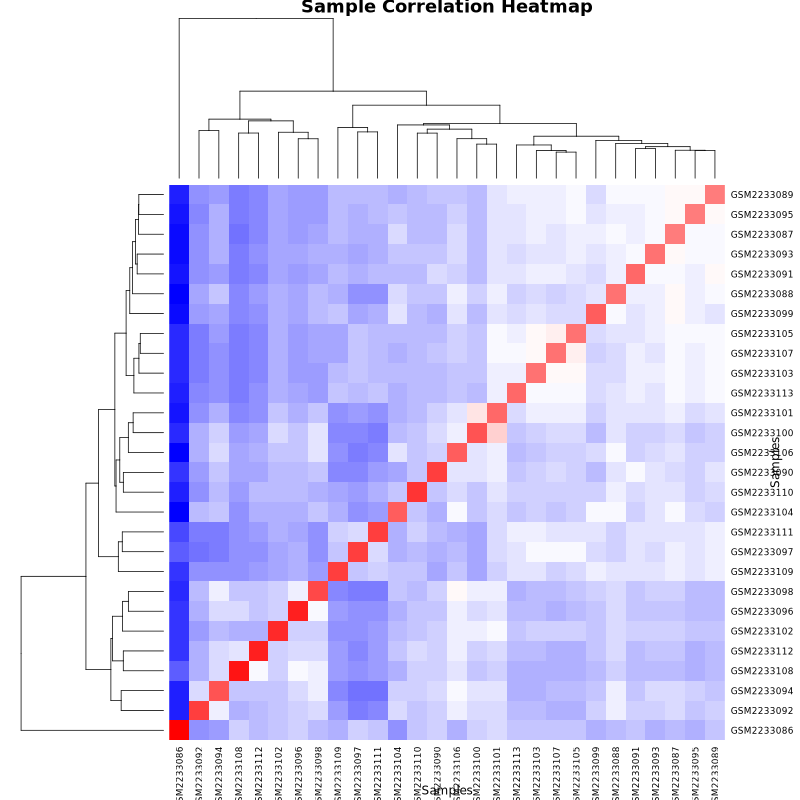

Data behind this chart, as committed beside it:
, GSM2233086, GSM2233087, GSM2233088, GSM2233089, GSM2233090, GSM2233091, GSM2233092, GSM2233093, GSM2233094, GSM2233095, GSM2233096, GSM2233097, GSM2233098, GSM2233099, GSM2233100, GSM2233101, GSM2233102, GSM2233103, GSM2233104, GSM2233105, GSM2233106, GSM2233107, GSM2233108
GSM2233086, 1, 0.7274, 0.7282, 0.7354, 0.75, 0.7384, 0.6939, 0.7237, 0.7064, 0.7204, 0.7486, 0.7433, 0.7291, 0.7214, 0.745, 0.7526, 0.7419, 0.74, 0.6953, 0.7398, 0.7201, 0.7401, 0.7434
GSM2233087, 0.7274, 1, 0.9047, 0.9061, 0.8575, 0.8976, 0.8268, 0.9017, 0.8465, 0.9061, 0.8353, 0.8489, 0.8445, 0.8922, 0.8586, 0.8901, 0.8423, 0.8914, 0.8783, 0.8936, 0.8794, 0.8904, 0.806
GSM2233088, 0.7282, 0.9047, 1, 0.8952, 0.8653, 0.8883, 0.8418, 0.8904, 0.8616, 0.8902, 0.843, 0.8294, 0.853, 0.886, 0.8673, 0.8873, 0.8452, 0.874, 0.8748, 0.8767, 0.8899, 0.872, 0.8166
GSM2233089, 0.7354, 0.9061, 0.8952, 1, 0.8616, 0.8986, 0.8187, 0.8964, 0.832, 0.9029, 0.8292, 0.8487, 0.8312, 0.8767, 0.8513, 0.8856, 0.8358, 0.892, 0.8471, 0.8939, 0.8619, 0.893, 0.8026
GSM2233090, 0.75, 0.8575, 0.8653, 0.8616, 1, 0.8734, 0.8192, 0.8612, 0.8437, 0.8476, 0.8333, 0.8066, 0.8445, 0.8374, 0.8607, 0.8701, 0.8389, 0.8488, 0.8248, 0.8517, 0.8609, 0.858, 0.8208
GSM2233091, 0.7384, 0.8976, 0.8883, 0.8986, 0.8734, 1, 0.8199, 0.8962, 0.8318, 0.8907, 0.8318, 0.8444, 0.8336, 0.8757, 0.8532, 0.883, 0.8397, 0.8846, 0.8497, 0.8833, 0.8635, 0.8856, 0.8082
GSM2233092, 0.6939, 0.8268, 0.8418, 0.8187, 0.8192, 0.8199, 1, 0.8222, 0.845, 0.8109, 0.8205, 0.7607, 0.8311, 0.8211, 0.8289, 0.8301, 0.8106, 0.8025, 0.8295, 0.8007, 0.8441, 0.8008, 0.8005
GSM2233093, 0.7237, 0.9017, 0.8904, 0.8964, 0.8612, 0.8962, 0.8222, 1, 0.8437, 0.8991, 0.8364, 0.8382, 0.8423, 0.8803, 0.8543, 0.8834, 0.8405, 0.8827, 0.8591, 0.8858, 0.8721, 0.8811, 0.8074
GSM2233094, 0.7064, 0.8465, 0.8616, 0.832, 0.8437, 0.8318, 0.845, 0.8437, 1, 0.8383, 0.8464, 0.7683, 0.8627, 0.8286, 0.8533, 0.853, 0.8309, 0.8158, 0.841, 0.8245, 0.8696, 0.8187, 0.8272
GSM2233095, 0.7204, 0.9061, 0.8902, 0.9029, 0.8476, 0.8907, 0.8109, 0.8991, 0.8383, 1, 0.8267, 0.8444, 0.8289, 0.8807, 0.8466, 0.8813, 0.8329, 0.8881, 0.8562, 0.8941, 0.8653, 0.8859, 0.7981
GSM2233096, 0.7486, 0.8353, 0.843, 0.8292, 0.8333, 0.8318, 0.8205, 0.8364, 0.8464, 0.8267, 1, 0.8047, 0.8648, 0.8342, 0.8434, 0.8496, 0.8394, 0.8278, 0.8238, 0.8295, 0.8587, 0.8239, 0.8441
GSM2233097, 0.7433, 0.8489, 0.8294, 0.8487, 0.8066, 0.8444, 0.7607, 0.8382, 0.7683, 0.8444, 0.8047, 1, 0.7864, 0.8323, 0.8017, 0.8377, 0.8011, 0.857, 0.8022, 0.8564, 0.8098, 0.855, 0.7811
GSM2233098, 0.7291, 0.8445, 0.853, 0.8312, 0.8445, 0.8336, 0.8311, 0.8423, 0.8627, 0.8289, 0.8648, 0.7864, 1, 0.8423, 0.8678, 0.866, 0.8426, 0.8275, 0.8393, 0.8354, 0.8755, 0.832, 0.8387
GSM2233099, 0.7214, 0.8922, 0.886, 0.8767, 0.8374, 0.8757, 0.8211, 0.8803, 0.8286, 0.8807, 0.8342, 0.8323, 0.8423, 1, 0.8424, 0.8711, 0.8355, 0.8726, 0.8769, 0.8686, 0.8729, 0.8635, 0.8066
GSM2233100, 0.745, 0.8586, 0.8673, 0.8513, 0.8607, 0.8532, 0.8289, 0.8543, 0.8533, 0.8466, 0.8434, 0.8017, 0.8678, 0.8424, 1, 0.916, 0.8592, 0.8526, 0.8383, 0.8565, 0.8736, 0.8572, 0.815
GSM2233101, 0.7526, 0.8901, 0.8873, 0.8856, 0.8701, 0.883, 0.8301, 0.8834, 0.853, 0.8813, 0.8496, 0.8377, 0.866, 0.8711, 0.916, 1, 0.8657, 0.889, 0.853, 0.893, 0.8839, 0.8921, 0.8222
GSM2233102, 0.7419, 0.8423, 0.8452, 0.8358, 0.8389, 0.8397, 0.8106, 0.8405, 0.8309, 0.8329, 0.8394, 0.8011, 0.8426, 0.8355, 0.8592, 0.8657, 1, 0.8425, 0.8272, 0.8391, 0.859, 0.8386, 0.8216
GSM2233103, 0.74, 0.8914, 0.874, 0.892, 0.8488, 0.8846, 0.8025, 0.8827, 0.8158, 0.8881, 0.8278, 0.857, 0.8275, 0.8726, 0.8526, 0.889, 0.8425, 1, 0.8461, 0.9029, 0.859, 0.9025, 0.802
GSM2233104, 0.6953, 0.8783, 0.8748, 0.8471, 0.8248, 0.8497, 0.8295, 0.8591, 0.841, 0.8562, 0.8238, 0.8022, 0.8393, 0.8769, 0.8383, 0.853, 0.8272, 0.8461, 1, 0.8461, 0.8765, 0.8402, 0.7983
GSM2233105, 0.7398, 0.8936, 0.8767, 0.8939, 0.8517, 0.8833, 0.8007, 0.8858, 0.8245, 0.8941, 0.8295, 0.8564, 0.8354, 0.8686, 0.8565, 0.893, 0.8391, 0.9029, 0.8461, 1, 0.8653, 0.9072, 0.8008
GSM2233106, 0.7201, 0.8794, 0.8899, 0.8619, 0.8609, 0.8635, 0.8441, 0.8721, 0.8696, 0.8653, 0.8587, 0.8098, 0.8755, 0.8729, 0.8736, 0.8839, 0.859, 0.859, 0.8765, 0.8653, 1, 0.8631, 0.8344
GSM2233107, 0.7401, 0.8904, 0.872, 0.893, 0.858, 0.8856, 0.8008, 0.8811, 0.8187, 0.8859, 0.8239, 0.855, 0.832, 0.8635, 0.8572, 0.8921, 0.8386, 0.9025, 0.8402, 0.9072, 0.8631, 1, 0.7994
GSM2233108, 0.7434, 0.806, 0.8166, 0.8026, 0.8208, 0.8082, 0.8005, 0.8074, 0.8272, 0.7981, 0.8441, 0.7811, 0.8387, 0.8066, 0.815, 0.8222, 0.8216, 0.802, 0.7983, 0.8008, 0.8344, 0.7994, 1
GSM2233109, 0.7204, 0.8537, 0.8465, 0.8518, 0.8039, 0.848, 0.784, 0.8445, 0.7832, 0.8482, 0.8085, 0.8233, 0.7907, 0.8517, 0.8025, 0.8345, 0.8048, 0.8476, 0.8223, 0.8371, 0.8223, 0.8327, 0.7852
GSM2233110, 0.7394, 0.8604, 0.8643, 0.8508, 0.8423, 0.8538, 0.8124, 0.8577, 0.8352, 0.8496, 0.833, 0.8156, 0.8306, 0.8469, 0.8428, 0.8611, 0.8376, 0.8494, 0.8408, 0.8483, 0.8547, 0.8451, 0.817
GSM2233111, 0.7365, 0.8466, 0.8272, 0.8499, 0.8147, 0.8486, 0.7669, 0.8471, 0.7669, 0.8469, 0.802, 0.8353, 0.7881, 0.8412, 0.7992, 0.8344, 0.8081, 0.8518, 0.8081, 0.8454, 0.8109, 0.8465, 0.7834
GSM2233112, 0.7293, 0.8194, 0.8338, 0.8114, 0.8245, 0.8155, 0.8064, 0.8199, 0.8331, 0.8088, 0.8349, 0.782, 0.836, 0.8202, 0.8274, 0.8337, 0.8251, 0.8121, 0.8237, 0.8084, 0.8449, 0.8076, 0.8433
GSM2233113, 0.7379, 0.8854, 0.8702, 0.8887, 0.8438, 0.8787, 0.8079, 0.8751, 0.8163, 0.8843, 0.8272, 0.8467, 0.8246, 0.8678, 0.8442, 0.8783, 0.836, 0.8866, 0.8402, 0.8852, 0.8524, 0.89, 0.8014
